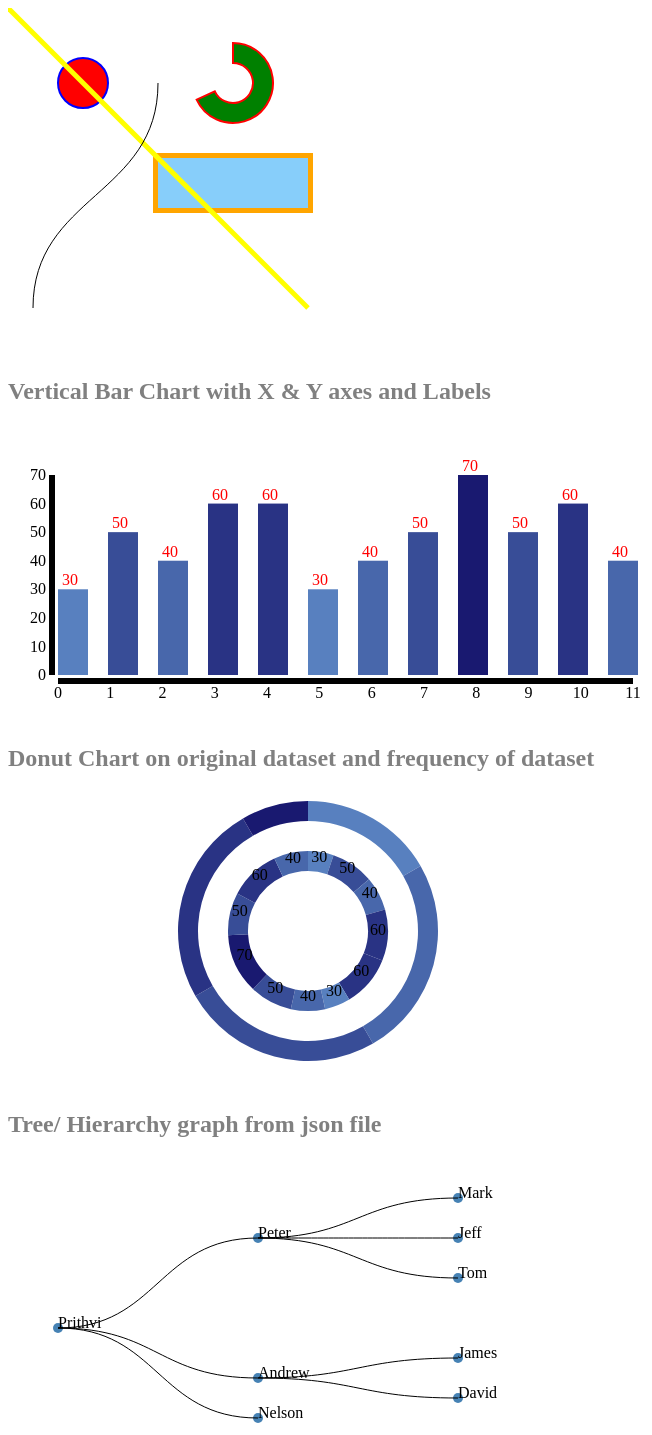
D3 v3 page, settled after 480 driven frames (8 s of simulated time); the page loaded 1 data file(s).


		d3.select("body")
			.append("h2")
			.text("Basic Spaces (Line, Circle, Arc, Rectangle, Curve) with borders")
			.style("color","grey");
		
		//create canvas to add your vizsualizations to your html tag
		var canvas1=d3.select("body")
					.append("svg")
					.attr("width",350)
					.attr("height",350);
		
		//add your circle to your canvas
		var circle=canvas1.append("circle")
						.attr("cx",75)
						.attr("cy",75)
						.attr("r",25)
						.attr("fill","red")
						.style("stroke-width", 2)		//select border size
						.style("stroke", "blue");
						
		//add an arc to your canvas
		var group=canvas1.append("g")						//arc is used in a group so that it can be moved using transform function
					.attr("transform","translate(225,75)")
		
		var r=40;
		var p=Math.PI*2;
		var arc=d3.svg.arc()
				.innerRadius(r-20)
				.outerRadius(r)
				.startAngle(0)
				.endAngle(p-2);
				
		group.append("path")
				.attr("d", arc)
				.attr("fill","green")
				.style("stroke-width", 2)
				.style("stroke", "red");
		
		
		//add rectangle to your canvas
		var rectangle=canvas1.append("rect")
							.attr("x",150)
							.attr("y",150)
							.attr("height",50)
							.attr("width",150)
							.attr("style","outline: thick solid orange")		//another method to create square border
							.attr("fill","#87cefa");
		
		//add line to your canvas
		var line=canvas1.append("line")
						.attr("x1",0)
						.attr("y1",0)
						.attr("x2",300)
						.attr("y2",300)
						.attr("stroke","yellow")
						.attr("stroke-width",5);
						
		//add a curve line
		var diagonal=d3.svg.diagonal()
						.source({x:150, y:75})
						.target({x:25,y:300});
						
		canvas1.append("path")
				.attr("fill","none")
				.attr("stroke","black")
				.attr("d",diagonal);
		
		//dataset
		var dataset=[30,50,40,60,60,30,40,50,70,50,60,40]
		
		var cwidth=700
		var cheigth=300
		
		d3.select("body")
			.append("h2")
			.text("Vertical Bar Chart with X & Y axes and Labels")
			.style("color","grey");
			
		//create canvas to add your vizsualizations to your html tag
		var canvas2=d3.select("body")
					.append("svg")
					.attr("width",cwidth)
					.attr("height",cheigth)
					.append("g")		//create a group and add transformation to move 50 pixels to right and 50 pixels below for axes
					.attr("transform","translate(50,50)");
		
		//Bar chart
		var bheight=200
		
		var xMax=575
		var xScale=d3.scale.linear()
						.domain([0,11])
						.range([0,xMax]);
		
		var x_axis=d3.svg.axis()
					.orient("bottom")
					.scale(xScale);
		
		var yMax = d3.max(dataset, function(d){return d});			
		var yScale = d3.scale.linear()
					.domain([0,yMax])
					.range([bheight,0]);
					
		var y_axis = d3.svg.axis()
					.orient("left")
                  .scale(yScale);
					
		var colorScale = d3.scale.linear()
					.domain([0,yMax])
					.range(["#87cefa","#191970"]);
		
		var bars=canvas2.selectAll("rect")
						.data(dataset)
						.enter()
							.append("rect")
							.attr("x",function(d,i){return i*50;})
							.attr("width",30)
							.attr("y",function(d){return yScale(d);})
							.attr("height",function(d){return 0;});
		
		//Adding lables
		canvas2.selectAll("text")
				.data(dataset)
				.enter()
					.append("text")
					.attr("fill","red")
					.attr("x",function(d,i){return i*50 + 4;})
					.attr("y",function(d){return yScale(d)-4;})
					.text(function(d) {return d})
										  
		//Adding X & Y axis to the canvas
		canvas2.append("g")
				.attr("transform","translate(0,203)")		//position of X axis (0,height + padding)
				.call(x_axis);
				
		canvas2.append("g")
				.attr("transform","translate(-3,0)")			//position of Y axis (0,0)
				.call(y_axis);
				
		//Adding transition to bars
		bars.transition()
			.duration(2500)
			.delay(500)
			.attr("height", function(d){return bheight-yScale(d);})
			.each("end", function(){d3.select(this).style("fill",function(d){return colorScale(d);})}); //fill color added at the end of the transition
		
		
		//Create Donut chart
		d3.select("body")
			.append("h2")
			.text("Donut Chart on original dataset and frequency of dataset")
			.style("color","grey");
		
		
		var cwidth3=700;
		var cheigth3=300
		
		var canvas3= d3.select("body")
						.append("svg")
						.attr("width",cwidth3)
						.attr("height",cheigth3);
		
		var group =canvas3.append("g")
						.attr("transform","translate(300,140)");
		
		var arc=d3.svg.arc()
					.innerRadius(60)
					.outerRadius(80);
					
		var pie= d3.layout.pie()
				.value(function(d) {return d;}).sort(null);
		
		var arcs=group.selectAll(".arc")
				.data(pie(dataset))
				.enter()
				.append("g")
				.attr("class","arc");
		
		arcs.append("path")
			.attr("d",arc)
			.attr("fill", function(d) {return colorScale(d.data);});
		
		arcs.append("text")
			.attr("transform", function(d) {return "translate(" + arc.centroid(d) +")";})
			.attr("text-anchor","middle")
			.text(function(d) {return d.data;});

		
		//Get count based on frequency
		var counts = {};
		dataset.forEach(function(d) {
		if (!counts[d]) { counts[d] = 0;}
		counts[d]++;
		});
				
		var data = d3.entries(counts);
				
		var group=canvas3.append('g')
				.attr("transform","translate(300,140)");

		var arc = d3.svg.arc()
				.innerRadius(130)
				.outerRadius(110);

		var pie = d3.layout.pie()
					.value(function(d) {return d.value;})
					.sort(null);
		
		var path = group.selectAll('path')
				.data(pie(data))
				.enter()
				.append('path')
				.attr('d', arc)
				.attr('fill', function(d) {return colorScale(d.data.key);})
				.text(function(d) {return d.data.key;});
		
		/*path.append("text")
			.attr("transform", function(d) {return "translate(" + arc.centroid(d) +")";})
			.attr("text-anchor","middle")
			.text(function(d) {return d.data;});*/
		
		
		//Creating a tree/hierarchy graph from json file
		d3.select("body")
			.append("h2")
			.text("Tree/ Hierarchy graph from json file")
			.style("color","grey");
			
		var cwidth4=500;
		var cheigth4=400;
		
		var canvas4= d3.select("body")
						.append("svg")
						.attr("width",cwidth4)
						.attr("height",cheigth4)
						.append("g")
						.attr("transform","translate(50,0)");
						
		var tree=d3.layout.tree()			//replace tree by cluster to move parent without children to the leaf node level
					.size([300,400]);
					
		d3.json("friends.json",function(data){
			var nodes=tree.nodes(data);
			var links=tree.links(nodes);
			
			var node=canvas4.selectAll(".node")
							.data(nodes)
							.enter()
							.append("g")
							.attr("class","node")
							.attr("transform", function(d) {return "translate(" + d.y + "," + d.x + ")";})	
							
			node.append("circle")
				.attr("r",5)
				.attr("fill","steelblue");
				
			node.append("text")
				.text(function(d) {return d.name;})
				
			var diagonal=d3.svg.diagonal()
							.projection(function(d) {return [d.y, d.x] });;
				
				canvas4.selectAll(".link")
						.data(links)
						.enter()
						.append("path")
						.attr("class","link")
						.attr("fill","none")
						.attr("stroke","black")
						.attr("d",diagonal);
		
		})

	

### data: friends.json
{
 "name": "Prithvi",
 "children": [
  {
   "name": "Peter",
   "children": [
    "{... 1 keys}",
    "{... 1 keys}",
    "{... 1 keys}"
   ]
  },
  {
   "name": "Andrew",
   "children": [
    "{... 1 keys}",
    "{... 1 keys}"
   ]
  },
  {
   "name": "Nelson"
  }
 ]
}